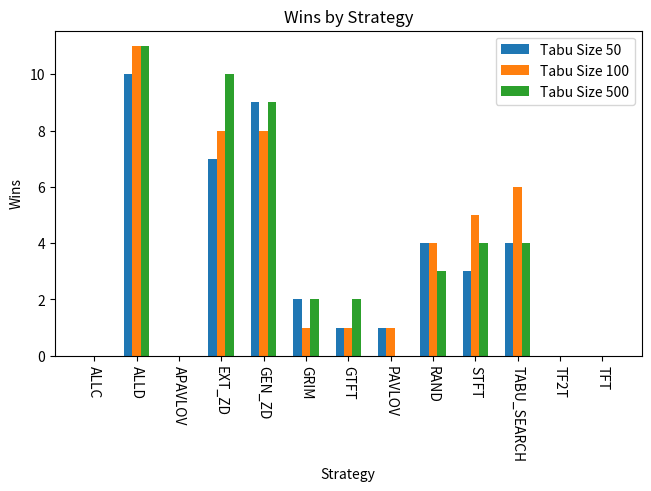
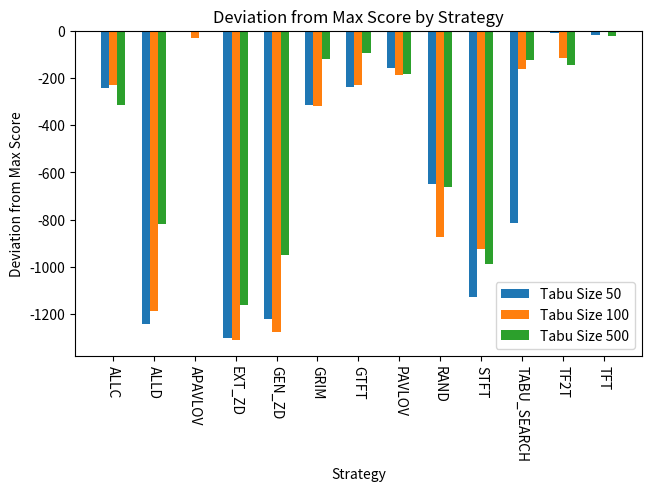

Write the Python code that produced these figures, in order.
from matplotlib import pyplot as plt
import numpy as np

init_strategy = [1, 0, 1, 1, 0, 1, 0, 1, 1, 1, 1, 0, 0, 1, 1, 0, 0, 0, 1, 1, 1, 0, 1, 1, 0, 0, 1, 1, 0, 0, 1, 0, 0, 1, 0, 1, 0, 1, 0, 1, 0, 0, 0, 0, 1, 1, 1, 0, 1, 1, 0, 1, 0, 1, 0, 1, 1, 1, 1, 0, 1, 1, 0, 1, 1, 0, 1, 1, 0, 1] 

# optimized strategy as obtained from data folder
ts_50 = [0, 1, 1, 1, 1, 0, 0, 1, 1, 1, 1, 0, 1, 0, 1, 1, 0, 1, 1, 1, 1, 0, 1, 0, 1, 1, 0, 0, 0, 0, 0, 1, 1, 1, 0, 0, 0, 1, 0, 1, 0, 0, 1, 0, 1, 1, 0, 0, 0, 0, 1, 0, 0, 0, 1, 1, 0, 1, 1, 0, 1, 1, 1, 1, 1, 1, 0, 0, 1, 0]
ts_100 = [0, 0, 1, 1, 1, 0, 0, 1, 1, 1, 1, 0, 1, 1, 0, 0, 0, 1, 0, 1, 1, 1, 0, 1, 1, 0, 1, 0, 0, 1, 1, 1, 0, 1, 0, 1, 0, 1, 0, 1, 1, 1, 0, 1, 1, 0, 0, 0, 0, 1, 0, 0, 1, 1, 1, 1, 1, 1, 0, 0, 1, 1, 0, 1, 1, 0, 0, 0, 0, 1]
ts_500 = [0, 1, 1, 0, 0, 0, 1, 1, 0, 0, 1, 0, 1, 1, 1, 0, 0, 0, 1, 0, 0, 0, 1, 0, 1, 1, 0, 0, 0, 0, 0, 0, 1, 0, 1, 1, 0, 1, 1, 0, 0, 1, 1, 1, 0, 1, 1, 0, 1, 1, 1, 1, 0, 0, 0, 0, 1, 0, 1, 1, 1, 1, 0, 1, 0, 1, 1, 1, 1, 0]

data = {
    50: {
        'ALLC': (0, 8, 6, 3279),
        'ALLD': (10, 4, 0, 2276),
        'APAVLOV': (0, 11, 3, 3520),
        'EXT_ZD': (7, 4, 3, 2220),
        'GEN_ZD': (9, 4, 1, 2300),
        'GRIM': (2, 11, 1, 3207),
        'GTFT': (1, 9, 4, 3283),
        'PAVLOV': (1, 8, 5, 3360),
        'RAND': (4, 4, 6, 2869),
        'STFT': (3, 11, 0, 2394),
        'TABU_SEARCH': (4, 7, 3, 2705),
        'TF2T': (0, 9, 5, 3509),
        'TFT': (0, 10, 4, 3500)},
    100: {
        'ALLC': (0, 8, 6, 3276),
        'ALLD': (11, 3, 0, 2320),
        'APAVLOV': (0, 10, 4, 3477),
        'EXT_ZD': (8, 4, 2, 2197),
        'GEN_ZD': (8, 5, 1, 2232),
        'GRIM': (1, 10, 3, 3188),
        'GTFT': (1, 9, 4, 3280),
        'PAVLOV': (1, 8, 5, 3320),
        'RAND': (4, 2, 8, 2636),
        'STFT': (5, 9, 0, 2584),
        'TABU_SEARCH': (6, 6, 2, 3345),
        'TF2T': (0, 8, 6, 3391),
        'TFT': (0, 10, 4, 3508)},
    500: {
        'ALLC': (0, 8, 6, 3186),
        'ALLD': (11, 3, 0, 2680),
        'APAVLOV': (0, 11, 3, 3499),
        'EXT_ZD': (10, 3, 1, 2338),
        'GEN_ZD': (9, 3, 2, 2549),
        'GRIM': (2, 9, 3, 3381),
        'GTFT': (2, 9, 3, 3404),
        'PAVLOV': (0, 8, 6, 3317),
        'RAND': (3, 5, 6, 2839),
        'STFT': (4, 10, 0, 2509),
        'TABU_SEARCH': (4, 4, 6, 3376),
        'TF2T': (0, 8, 6, 3355),
        'TFT': (0, 11, 3, 3477)}
}

def color_difference(strat_parent: list[int], strat_child: list[int]):
    print("Child: [", end="")
    for i in range(len(strat_child)):
        if strat_child[i] != strat_parent[i]:
            print(f"\033[91m{strat_child[i]}\033[0m", end=", ")
        else:
            print(strat_child[i], end=", ")
    print("]")

def graph_win_count(data: dict):
    x = len(list(data.values())[0])
    x_axis = np.arange(x)
    width = 0.2
    plt.figure(layout="constrained")
    for i, (tabu_size, results) in enumerate(data.items()):
        strategy = list(results.keys())
        wins = [scores[0] for scores in results.values()]
        offset = width * i
        plt.bar(x_axis + offset, wins, width, label=f"Tabu Size {tabu_size}")
    plt.legend()
    plt.xlabel("Strategy")
    plt.xticks(x_axis + width, strategy, rotation=-90)
    plt.ylabel("Wins")
    plt.title("Wins by Strategy")
    #plt.show()
    plt.savefig(f'ts-no-tft-win-count.png')
    plt.close()

def graph_score_count(data:dict):
    x = len(list(data.values())[0])
    x_axis = np.arange(x)
    width = 0.2
    plt.figure(layout="constrained")
    for i, (tabu_size, results) in enumerate(data.items()):
        strategy = list(results.keys())
        cumulative_score = [scores[3] for scores in results.values()]
        score_deviation = [s - max(cumulative_score) for s in cumulative_score]
        offset = width * i
        plt.bar(x_axis + offset, score_deviation, width, label=f"Tabu Size {tabu_size}")
    plt.legend()
    plt.xlabel("Strategy")
    plt.xticks(x_axis + width, strategy, rotation=-90)
    plt.ylabel("Deviation from Max Score")
    plt.title("Deviation from Max Score by Strategy")
    #plt.show()
    plt.savefig(f'ts-no-tft-score-deviation.png')
    plt.close()

if __name__ == '__main__':
    print("Parent: ", init_strategy)
    color_difference(init_strategy, ts_50)
    color_difference(init_strategy, ts_100)
    color_difference(init_strategy, ts_500)
    print("===\nParent: ", ts_50)
    color_difference(ts_50, ts_100)
    color_difference(ts_50, ts_500)
    print("===\nParent: ", ts_100)
    color_difference(ts_100, ts_500)
    graph_win_count(data)
    graph_score_count(data)
